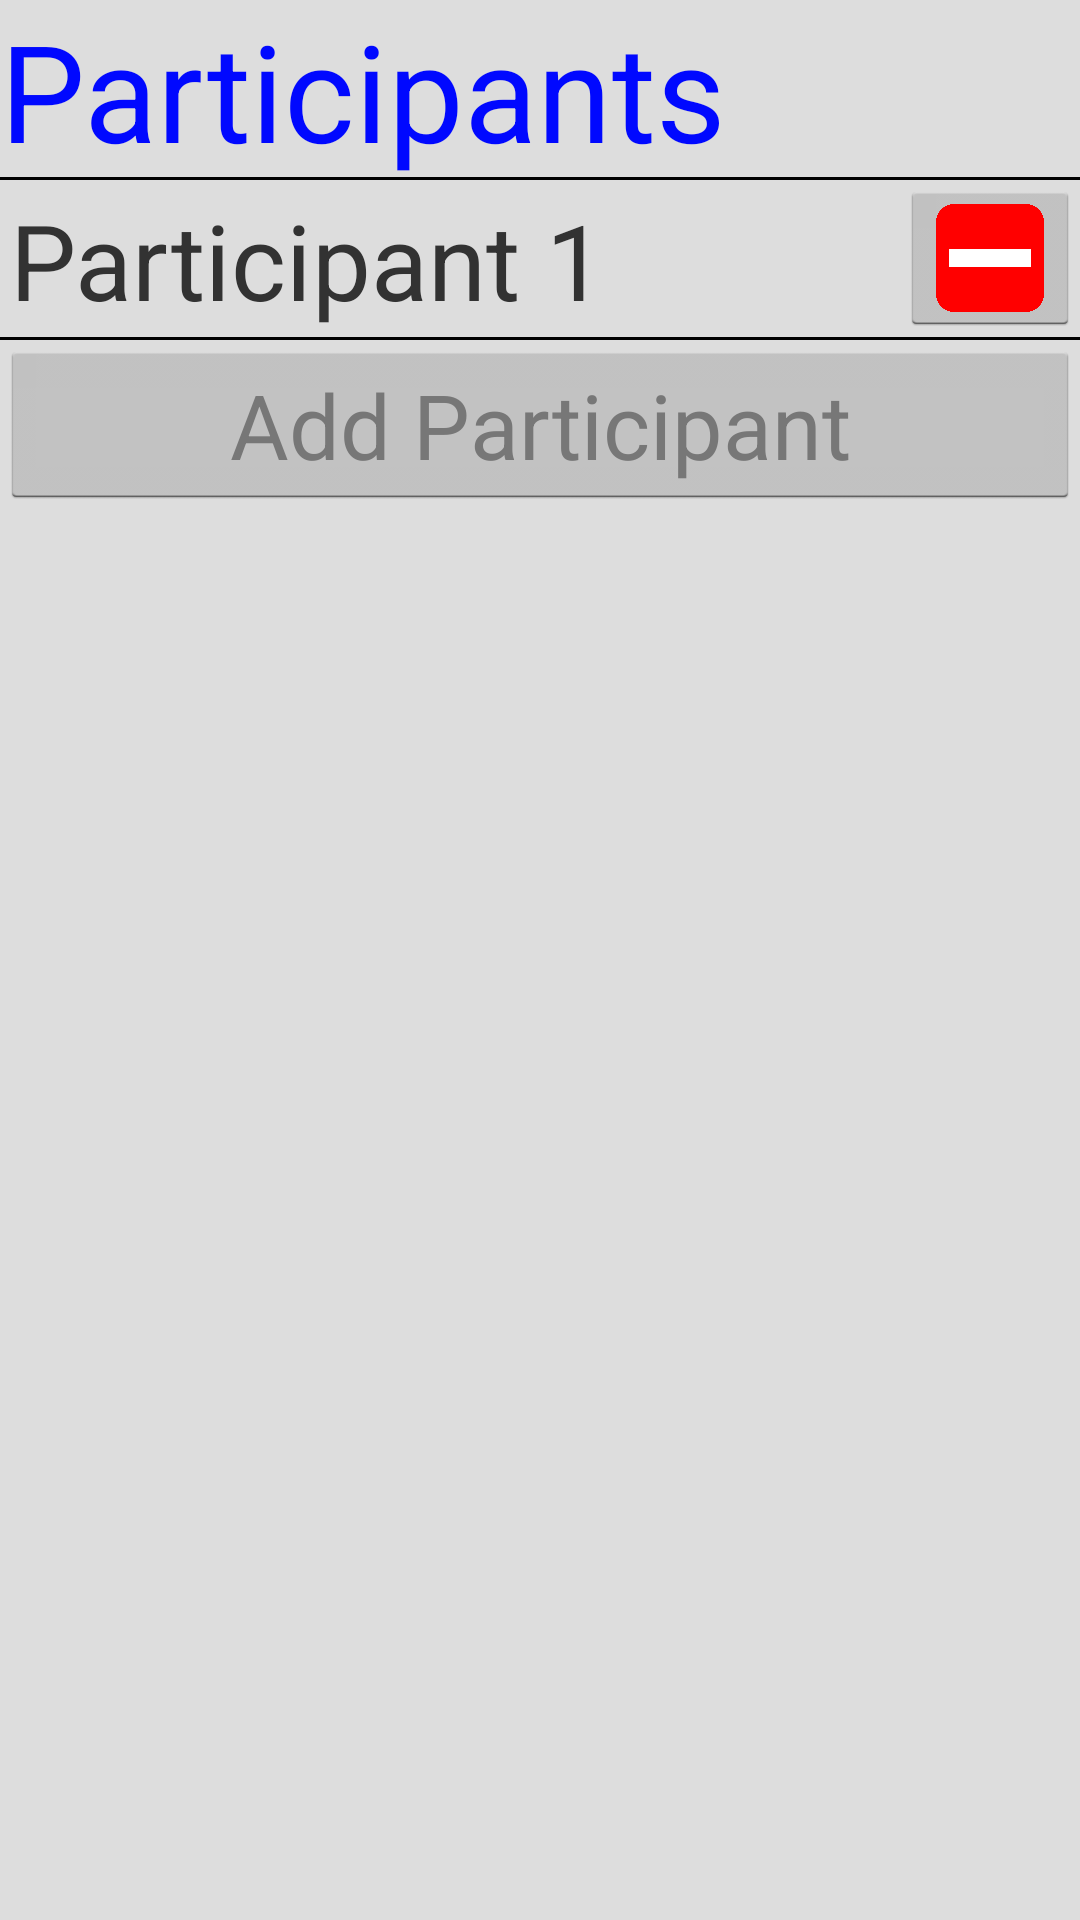

This screen was rendered from an Android layout file. Write that file and the resources it references.
<!-- AndroidManifest.xml: application theme AppTheme -->
<!-- res/layout/participants.xml -->
<?xml version="1.0" encoding="utf-8"?>
<RelativeLayout xmlns:android="http://schemas.android.com/apk/res/android"
    android:orientation="vertical"
    android:layout_width="match_parent"
    android:layout_height="match_parent"
    android:background="@color/background">

    <TextView
        android:text="@string/participants"
        android:layout_width="fill_parent"
        android:layout_height="wrap_content"
        android:id="@+id/participant"
        android:textSize="45dp"
        android:layout_alignParentLeft="true"
        android:layout_alignParentStart="true"
        android:background="@drawable/border"
        android:textColor="#0008ff"/>

    <TextView
        android:text="@string/participantName"
        android:layout_width="fill_parent"
        android:layout_height="wrap_content"
        android:id="@+id/participantName"
        android:textSize="35sp"
        android:padding="10px"
        android:layout_below="@id/participant"
        android:layout_alignParentStart="true"
        android:layout_alignParentLeft="true"
        android:background="@drawable/border" />

    <Button
        android:text="@string/addParticipant"
        android:layout_width="fill_parent"
        android:layout_height="wrap_content"
        android:layout_below="@id/participantName"
        android:id="@+id/addParticipant"
        android:textSize="30sp"
        android:textAlignment="center"
        android:textColor="#777"/>

    <ImageButton
        android:layout_width="wrap_content"
        android:layout_height="wrap_content"
        android:id="@+id/removeParticipant"
        android:src="@drawable/removeButton"
        android:adjustViewBounds="true"
        android:maxWidth="60dp"
        android:maxHeight="60dp"
        android:scaleType="fitXY"
        android:layout_alignTop="@id/participantName"
        android:layout_alignParentRight="true"
        android:contentDescription="Remove Participants"/>

</RelativeLayout>
<!-- resources referenced by this layout -->
<resources>
  <color name="background">#DDDDDD</color>
  <!-- drawable border (drawable) -->
  <?xml version="1.0" encoding="utf-8"?>
  
  <layer-list xmlns:android="http://schemas.android.com/apk/res/android" >
      <item>
          <shape
              android:shape="rectangle">
              <stroke android:width="1dp" android:color="#FF000000" />
              <solid android:color="#FFDDDDDD" />
  
          </shape>
      </item>
  
      <item android:bottom="1dp">
          <shape
              android:shape="rectangle">
              <stroke android:width="3dp" android:color="#FFDDDDDD" />
              <solid android:color="#00000000" />
          </shape>
      </item>
  
  </layer-list>
  
  <!-- drawable removeButton: png bitmap (drawable, 8119 bytes) -->
  <string name="addParticipant">Add Participant</string>
  <string name="participantName">Participant 1</string>
  <string name="participants">Participants</string>
  <style name="AppTheme" parent="android:Theme.Holo.Light.DarkActionBar">
          
      </style>
</resources>
